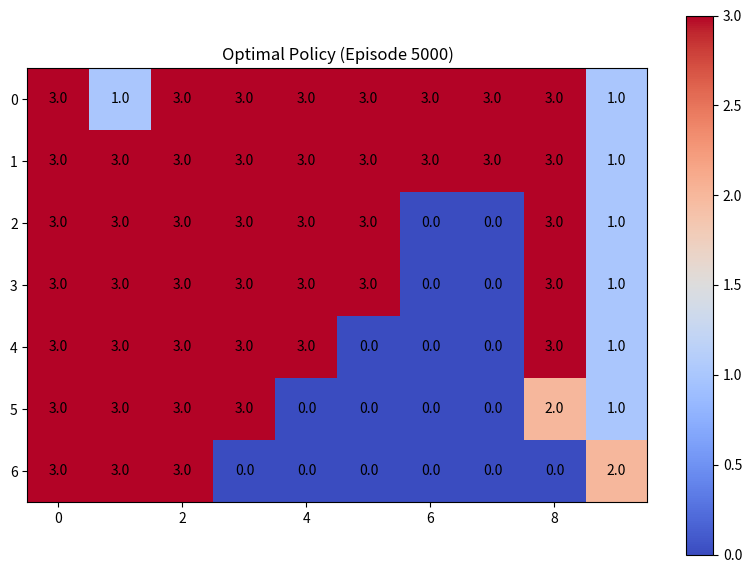

Write Python code to recreate this figure.
import numpy as np
import matplotlib.pyplot as plt
import matplotlib.animation as animation
import time
import random
import argparse
import os

from collections import defaultdict 

class GridWorld:
    def __init__(
        self, 
        size=4,
        terminal_states=((0,0), (3,3)), 
        reward=-1
    ):
        self.size = size
        self.terminal_states = terminal_states
        self.reward = reward
        self.actions = ('U', 'D', 'L', 'R')
        self.reset()

    def is_terminal(self, state):
        return state in self.terminal_states
    
    def reset(self):
        self.state = (np.random.randint(self.size), np.random.randint(self.size))
        while self.state in self.terminal_states:
            self.state = (np.random.randint(self.size), np.random.randint(self.size))
        return self.state

    def step(self, action):
        if self.is_terminal(self.state):
            return self.state, 0, True

        x, y = self.state
        if action == 'U': x = max(x - 1, 0)
        if action == 'D': x = min(x + 1, self.size - 1)
        if action == 'L': y = max(y - 1, 0)
        if action == 'R': y = min(y + 1, self.size - 1)
        self.state = (x, y)
        
        return self.state, self.reward, self.is_terminal(self.state)

class WindyGridWorld:
    def __init__(
        self, 
        size=(7, 10),
        start=(3, 0),
        goal=(3, 7),
        wind=(0, 0, 0, 1, 1, 1, 2, 2, 1, 0),
        reward=-1
    ):
        self.size = size
        self.start_state = start
        self.terminal_state = goal
        self.wind = wind
        self.reward = reward
        # Up, Down, Left, Right
        self.actions = (0, 1, 2, 3)
        self.reset()

    def is_terminal(self, state):
        return state == self.terminal_state
    
    def reset(self):
        self.state = self.start_state
        return self.state

    def step(self, action, state=None):
        if state is None:
            state = self.state

        if self.is_terminal(state):
            return state, 0, True
        
        x, y = state
        if action == 0: x = max(x - 1, 0)
        if action == 1: x = min(x + 1, self.size[0] - 1)
        if action == 2: y = max(y - 1, 0)
        if action == 3: y = min(y + 1, self.size[1] - 1)
        
        # Apply wind effect
        x = max(min(x - self.wind[y], self.size[0] - 1), 0)
        
        self.state = (x, y)
        
        return self.state, self.reward, self.is_terminal(self.state)

def uniform_random_policy(state):
    """
    Uniform random policy: returns a random action.
    """
    
    return np.random.choice(['U', 'D', 'L', 'R'])

def greedy_policy(env, state, Q):
    """
    Greedy policy: returns the action with the highest Q-value.
    """
    
    return np.argmax(Q[state])

def epsilon_greedy_policy(env, state, Q, epsilon=0.3):
    """
    Epsilon-greedy policy: returns the best action with probability 1 - epsilon
    and a random action with probability epsilon.
    """
    
    if np.random.random() < epsilon:
        return np.random.choice(range(len(env.actions)))
    else:
        return np.argmax(Q[state])

def generate_episode(env, policy):
    """
    Generates an episode following a given policy.
    """
    
    episode = []
    state = env.reset()
    done = False
    
    while not done:
        action = policy(state)
        
        next_state, reward, done = env.step(action)

        transition = (state, action, reward)
        episode.append(transition)

        state = next_state
    
    return episode


def first_visit_mc_prediction(env, policy, num_episodes=500, gamma=1.0):
    V = defaultdict(float)   # value function: S -> v(S)
    returns = defaultdict(list)  # return statistics
    value_snapshots = []  # Store value function snapshots for animation

    for _ in range(num_episodes):

        episode_returns = {}
        episode = generate_episode(env, policy)
        
        G = 0
        
        for state, action, reward in reversed(episode):

            G = reward + gamma * G
            episode_returns[state] = G


        for state, discounted_return in episode_returns.items():
            returns[state].append(discounted_return)
            
        V[state] = np.mean(returns[state])
        
        # Save the value function snapshot at every episode
        snapshot = np.zeros((env.size, env.size))
        for (i, j), value in V.items():
            snapshot[i, j] = value
        value_snapshots.append(snapshot.copy())

    return V, value_snapshots

def every_visit_mc_prediction(env, policy, num_episodes=500, gamma=1.0):
    V = defaultdict(float)   # value function: S -> v(S)
    returns = defaultdict(list)  # return statistics
    value_snapshots = []  # Store value function snapshots for animation

    for _ in range(num_episodes):

        episode_returns = {}
        n_episode_returns = {}
        episode = generate_episode(env, policy)
        
        G = 0
        
        for state, _ , reward in reversed(episode):
            if state not in episode_returns:
                episode_returns[state] = 0
                n_episode_returns[state]= 0

            G = reward + gamma * G
            episode_returns[state] = ((episode_returns[state]*n_episode_returns[state])+G)/(n_episode_returns[state]+1)
            episode_returns[state] += 1


        for state, discounted_return in episode_returns.items():
            returns[state].append(discounted_return)
            
        V[state] = np.mean(returns[state])
        
        # Save the value function snapshot at every episode
        snapshot = np.zeros((env.size, env.size))
        for (i, j), value in V.items():
            snapshot[i, j] = value
        value_snapshots.append(snapshot.copy())

    return V, value_snapshots

def td_lambda(env, policy, num_episodes=500, gamma=1.0, lamnda=0.6, alpha=0.1):
    V = defaultdict(float)   # value function: S -> v(S)
    value_snapshots = []  # Store value function snapshots for animation

    for _ in range(num_episodes):

        episode = generate_episode(env, policy)

        E = defaultdict(float)  # Eligibility traces
        
        for t in range(len(episode)):
            state, _, reward = episode[t]

            if t == len(episode) - 1:
                next_state = None
            else:
                next_state, _, _ = episode[t + 1]

            # Update the temporal difference error
            if next_state is None:
                delta = reward - V[state]
            else:
                delta = reward + gamma * V[next_state] - V[state]

            # Update eligibility traces
            for s in E.keys():
                E[s] *= gamma * lamnda

            E[state] += 1.0
            
            # Update the value function based on eligibility traces
            for s in E.keys():
                V[s] += alpha * delta * E[s]

        # Save the value function snapshot at every episode
        snapshot = np.zeros((env.size, env.size))
        for (i, j), value in V.items():
            snapshot[i, j] = value
        value_snapshots.append(snapshot.copy())

    return V, value_snapshots

def sarsa_on_policy(env, policy, num_episodes=500, gamma=1.0, alpha=0.1):
    Q = defaultdict(lambda: np.zeros(len(env.actions)))  # Q-function: Q(S, A) -> q(S, A)
    value_snapshots = []  # Store value function snapshots for animation
    
    for e in range(num_episodes):
        # Initialize state and action
        state = env.reset()
        # Choose action from state using policy derived from Q (e.g., epsilon-greedy)
        action = policy(env, state, Q)
        # Repeat for each step of episode
        done = False
        while not done:
            # Take action A, observe R, S'
            next_state, reward, done = env.step(action, state)
            # Choose action A' from S' using policy derived from Q (e.g., epsilon-greedy)
            next_action = policy(env, next_state, Q)
            # Update Q(S, A)
            Q[state][env.actions.index(action)] += alpha * (reward + gamma * Q[next_state][env.actions.index(next_action)] - Q[state][env.actions.index(action)])
            # S <- S'; A <- A'
            state = next_state
            action = next_action

    # Save the value function snapshot at every episode
        snapshot = np.zeros(env.size)
        for (i, j), value in Q.items():
            snapshot[i, j] = max(value)
        value_snapshots.append(snapshot.copy())

    return Q, value_snapshots

def sarsa_lambda(env, policy, num_episodes=500, gamma=1.0, lamnda=0.6, alpha=0.1):
    Q = defaultdict(lambda: np.zeros(len(env.actions)))  # Q-function: Q(S, A) -> q(S, A)
    value_snapshots = []  # Store value function snapshots for animation
    
    for e in range(num_episodes):
        # Initialize state and action
        state = env.reset()
        action = policy(env, state, Q)
        E = defaultdict(float)  # Eligibility traces
        
        done = False
        while not done:
            # Take action A, observe R, S'
            next_state, reward, done = env.step(action, state)
            next_action = policy(env, next_state, Q)
            
            # Update the temporal difference error
            delta = reward + gamma * Q[next_state][env.actions.index(next_action)] - Q[state][env.actions.index(action)]
            
            # Update eligibility traces
            E[(state, action)] += 1.0
            
            # Update Q-values and eligibility traces
            for s, a in E.keys():
                Q[s][env.actions.index(a)] += alpha * delta * E[(s, a)]
                E[(s, a)] *= gamma * lamnda
            
            # S <- S'; A <- A'
            state = next_state
            action = next_action

        # Save the value function snapshot at every episode
        snapshot = np.zeros(env.size)
        for (i, j), value in Q.items():
            snapshot[i, j] = max(value)
        value_snapshots.append(snapshot.copy())

    return Q, value_snapshots


def plot_value_function(V, size=(4,4), episode=0):
    if not isinstance(size, tuple):
        size = (size, size)
        
    plt.figure(figsize=(6, 6))
    plt.imshow(V, cmap='coolwarm', interpolation='nearest')
    for i in range(size[0]):
        for j in range(size[1]):
            plt.text(j, i, f"{V[i, j]:.1f}", ha='center', va='center', color='black')
    plt.title(f"State Value Function (Episode {episode})")
    plt.colorbar()
    plt.show()

def plot_policy(Q, size=(7, 10), episode=0):
    policy_grid = np.zeros(size)
    for (i,j), actions in Q.items():
        policy_grid[i, j] = np.argmax(actions)
    
    plt.figure(figsize=(10, 7))
    plt.imshow(policy_grid, cmap='coolwarm', interpolation='nearest')
    for i in range(size[0]):
        for j in range(size[1]):
            plt.text(j, i, f"{policy_grid[i, j]:.1f}", ha='center', va='center', color='black')
    plt.title(f"Optimal Policy (Episode {episode})")
    plt.colorbar()
    plt.show()

def print_grid(Q, size=(7, 10), episode=0, start_state=None, terminal_state=None):
    os.system('cls' if os.name == 'nt' else 'clear')  # Clear terminal
    print(f"Total Episodes: {episode}\n")
    print("GridWorld State Values & Policy:")
    
    grid = np.zeros(size)
    policy = np.full(size, ' ')
    arrows = {0: '↑', 1: '↓', 2: '←', 3: '→'}
    
    for (i, j), actions in Q.items():
        grid[i, j] = max(actions)
        policy[i, j] = arrows[np.argmax(actions)]
    
    if start_state:
        policy[start_state] = 'S'
    if terminal_state:
        policy[terminal_state] = 'G'
    
    for i in range(grid.shape[0]):
        row_values = " ".join(f"{grid[i, j]:6.2f}" for j in range(grid.shape[1]))
        row_policy = " ".join(policy[i, j] for j in range(grid.shape[1]))
        print(f"{row_values}    {row_policy}")
    print("\n")

def animate_value_function(value_snapshots):
    fig, ax = plt.subplots(figsize=(6, 6))
    im = ax.imshow(value_snapshots[0], cmap='coolwarm', interpolation='nearest')
    ax.set_title("State Value Function Evolution")

    def update(frame):
        im.set_array(value_snapshots[frame])
        ax.set_title(f"State Value Function (Episode {frame+1})")
        return [im]

    ani = animation.FuncAnimation(fig, update, frames=len(value_snapshots), interval=200)
    
    ani.save("monte_carlo_evolution.mp4", writer="ffmpeg", fps=10)


def main(N):

    # Run Monte Carlo Policy Evaluation
    # env = GridWorld()
    # _, value_snapshots = first_visit_mc_prediction(env, uniform_random_policy, num_episodes=N, gamma=0.9, lamnda=0.6, alpha=0.1)
    # plot_value_function(value_snapshots[-1], env.size, N)

    # Run Every Visit Monte Carlo Policy Evaluation
    # env = GridWorld()
    # _, value_snapshots = every_visit_mc_prediction(env, uniform_random_policy, num_episodes=N, gamma=0.9)
    # plot_value_function(value_snapshots[-1], env.size, N)

    # Run Temporal Difference Learning
    # env = GridWorld()
    # _, value_snapshots = td_lambda(env, uniform_random_policy, num_episodes=N, gamma=0.9, lamnda=0.6, alpha=0.1)
    # plot_value_function(value_snapshots[-1], env.size, N)

    # Run SARSA On-Policy Temporal Difference Learning
    # env = WindyGridWorld()
    # Q, _ = sarsa_on_policy(env, epsilon_greedy_policy, num_episodes=N, gamma=0.9, alpha=0.1)
    # print_grid(Q, env.size, N, env.start_state, env.terminal_state)
    # plot_policy(Q, env.size, N)

    # Run SARSA-lambda On-Policy Temporal Difference Learning - WIP
    env = WindyGridWorld()
    Q, _ = sarsa_lambda(env, epsilon_greedy_policy, num_episodes=N, gamma=0.9, lamnda=0.6, alpha=0.1)
    print_grid(Q, env.size, N, env.start_state, env.terminal_state)
    plot_policy(Q, env.size, N)

    # Animate the value function evolution
    # animate_value_function(value_snapshots)

if __name__ == "__main__":
    parser = argparse.ArgumentParser(description="GridWorld Monte Carlo Skeleton")
    parser.add_argument("--episodes", type=int, default=5000, help="Number of episodes to run")
    args = parser.parse_args()
    
    main(args.episodes)
